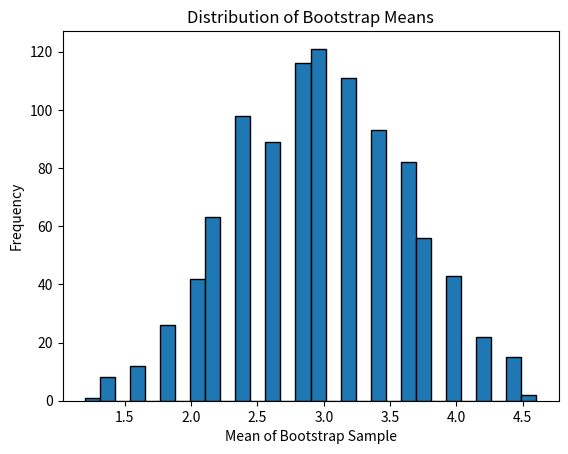

The matplotlib source for this figure: (Note: this script raises an exception after producing the figure.)
import numpy as np
import matplotlib.pyplot as plt

def bootstrap(data,num_iterations): #data: 1d array of values. #num_iterations: integer value of bootstrap iterations.
    bootstrap_samples = []
    length=len(data)

    for i in range(num_iterations):
        bootstrap_samples.append(np.random.choice(data,length,replace=True))

    return bootstrap_samples

data = np.array([1,2,3,4,5]) #Data is input here. For example, 1 2 3 4 and 5 are used.
num_iterations = 1000 #The number of iterations is put here. For more accurate results use a higher number of iterations.
bootstrap_samples = bootstrap(data,num_iterations)

''' 
To print all of the samples, use the code below:
#for i in range(len(bootstrap_samples)):
    #print(i) --> sample number 0-->n-1 where n = length of samples.
    #print(bootstrap_samples[i])
'''

def collate(bootstrap_samples): #This function collates the data in a dictionary with an input of the bootstrap samples.
    length_data = len(data)
    values = {} #create empty dictionary
    key = 0 #key increases when a new key is added. so it should reach 5.

    for i in range(num_iterations): #0--> n-1
        for j in range(length_data): #0 --> 5 in this example.
            key_string = "key_" + str(bootstrap_samples[i][j]) #key_4, for example.
            values[key_string] = int(values.get(key_string, 0)) + 1
            #print(values)
    return values
    
values = collate(bootstrap_samples)

'''
Displaying values from the dictionary:
for key_name, count in values.items():
    print(f"{key_name}: {count}") #f --> format
'''

def graph_mean(bootstrap_samples): #This function graphs the mean of the data using matplotlib. The input is the bootstrap samples.
    bootstrap_means = []
    for i in range(num_iterations):
        mean = np.mean(bootstrap_samples[i])
        bootstrap_means.append(mean)

    plt.hist(bootstrap_means, bins=30, edgecolor='black') #bins = the number of intervals that the data is divided into.
    plt.title('Distribution of Bootstrap Means')
    plt.xlabel('Mean of Bootstrap Sample')
    plt.ylabel('Frequency')
    plt.show()

graph_mean(bootstrap_samples)

#confidence interval:
def confidence_mean(bootstrap_samples,confidence):
    lower_limit = (100-confidence)/2
    upper_limit = (100+confidence)/2
    
    return


confidence(bootstrap_samples, 95)
